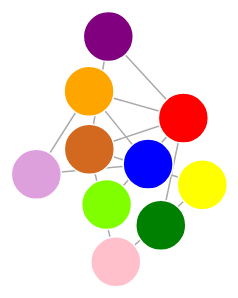
D3 v7 page, settled after 360 driven frames (6 s of simulated time); the page loaded 1 data file(s).


// ── m06.js
d3.json('m06-data.json').then(data => {
  let height = 600,
    width = d3.select("#chart").style("width").slice(0, -2);

  const svg = d3.select("#chart")
    .append("svg")
    .attr("viewBox", [0, 0, width, height]);

  let { nodes, links } = data;

  const radius = 25;

  let simulation = d3.forceSimulation(nodes)
    .force("link", d3.forceLink()
      .id((d, i) => i)
      .links(links)
      .distance(100)
    )
    .force("charge", d3.forceManyBody())
    .force("center", d3.forceCenter(width / 2, height / 2))
    .force("collision", d3.forceCollide().radius(radius + 4));

  let drag = d3.drag()
    .on("start", event => {
      if (!event.active) simulation.alphaTarget(0.3).restart();
      event.subject.fx = event.subject.x;
      event.subject.fy = event.subject.y;
    })
    .on("drag", event => {
      event.subject.fx = event.x;
      event.subject.fy = event.y;
    })
    .on("end", event => {
      if (!event.active) simulation.alphaTarget(0);
      event.subject.fx = null;
      event.subject.fy = null;
    });

  simulation.on("tick", () => {
    let link = svg
      .selectAll("line")
      .data(links);

    link
      .enter()
      .append("line")
      .style("stroke", "#aaa")
      .attr("stroke-width", 1.5)
      .merge(link)
      .attr("x1", d => d.source.x)
      .attr("y1", d => d.source.y)
      .attr("x2", d => d.target.x)
      .attr("y2", d => d.target.y)

    let node = svg
      .selectAll("circle")
      .data(nodes);

    node
      .enter()
      .append("circle")
      .attr("stroke", "#fff")
      .attr("stroke-width", 1.5)
      .attr("r", radius)
      // .attr("fill", "#eee")
      .attr("fill", (d) => d.color)
      .call(drag)
      .merge(node)
      .attr("cx", d => d.x)
      .attr("cy", d => d.y)

    // const imgSize = radius;
    // const halfImgSize = imgSize / 2;

    // let img = svg
    //   .selectAll("image")
    //   .data(nodes);

    // img.enter()
    //   .append("svg:image")
    //   .attr('width', imgSize)
    //   .attr('height', imgSize)
    //   .attr("xlink:href", (d, i) => `images/${i}.png`)
    //   .merge(img)
    //   .attr("x", d => d.x - halfImgSize)
    //   .attr("y", d => d.y - halfImgSize)

  });

});

### data: m06-data.json
{
 "nodes": [
  {
   "color": "red"
  },
  {
   "color": "green"
  },
  {
   "color": "blue"
  },
  {
   "color": "yellow"
  },
  {
   "color": "purple"
  },
  {
   "color": "orange"
  },
  {
   "color": "pink"
  },
  {
   "color": "Chocolate"
  },
  "... 2 more items"
 ],
 "links": [
  {
   "source": 1,
   "target": 0
  },
  {
   "source": 7,
   "target": 0
  },
  {
   "source": 4,
   "target": 0
  },
  {
   "source": 5,
   "target": 0
  },
  {
   "source": 2,
   "target": 5
  },
  {
   "source": 4,
   "target": 7
  },
  {
   "source": 7,
   "target": 6
  },
  {
   "source": 3,
   "target": 6
  },
  "... 4 more items"
 ]
}